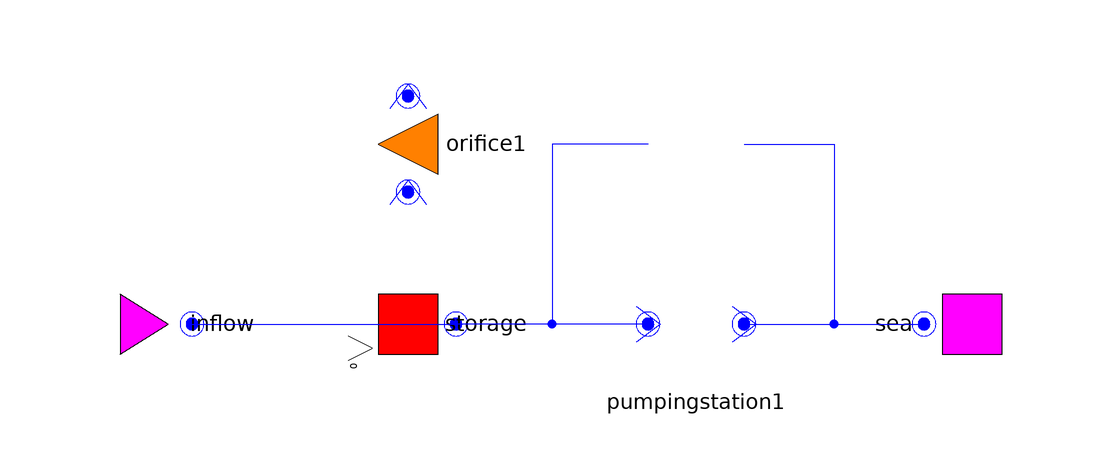

Above is the diagram view of the following Modelica model: its components placed by their Placement annotations and its connect equations drawn as lines.

model Example
  // Elements in model flow chart
  Deltares.ChannelFlow.Hydraulic.Storage.Linear storage(
    A = 149000,
    H_b = -1.0,
    HQ.H(min=-0.5, max=0.2),
    V(nominal=1E5)
  ) annotation(Placement(visible = true, transformation(origin = {-28, 10}, extent = {{-10, -10}, {10, 10}}, rotation = 90)));
  Deltares.ChannelFlow.Hydraulic.BoundaryConditions.Level sea annotation(Placement(visible = true, transformation(origin = {66, 10}, extent = {{-10, -10}, {10, 10}}, rotation = -90)));
  Deltares.ChannelFlow.Hydraulic.BoundaryConditions.Discharge inflow annotation(Placement(visible = true, transformation(origin = {-72, 10}, extent = {{-10, -10}, {10, 10}}, rotation = 90)));
  Deltares.ChannelFlow.Hydraulic.Structures.Orifice orifice1(dH_max=2, area=2.4) annotation(Placement(visible = true, transformation(origin = {-28, 40}, extent = {{-10, -10}, {10, 10}}, rotation = 90)));

  MyPumpingStation pumpingstation1 annotation(Placement(visible = true, transformation(origin = {20, 10}, extent = {{-10, -10}, {10, 10}}, rotation = 0)));

  // Input variables
  input Modelica.Units.SI.VolumeFlowRate Q_in(fixed = true);
  input Modelica.Units.SI.Position H_ext(fixed=true);
  input Real energy_price(fixed=true);

  // Control variables
  // NOTE: Because we cannot flag the pump's .Q or the orifice's Q as "input",
  // we need extra variables to do this. Format is expected to be the fully
  // specified name, with all dots replaced with underscores.
  input Modelica.Units.SI.VolumeFlowRate pumpingstation1_pump1_Q;
  input Modelica.Units.SI.VolumeFlowRate orifice1_Q;

  // Output variables
  output Modelica.Units.SI.Position storage_level;
  output Modelica.Units.SI.Position sea_level;
equation
  connect(pumpingstation1.HQUp, storage.HQ) annotation(Line(points = {{12, 10}, {-20, 10}}, color = {0, 0, 255}));
  connect(pumpingstation1.HQDown, sea.HQ) annotation(Line(points = {{28, 10}, {58, 10}}, color = {0, 0, 255}));
  connect(inflow.HQ, storage.HQ) annotation(Line(points = {{-64, 10}, {-20, 10}}, color = {0, 0, 255}));
  connect(orifice1.HQDown, sea.HQ) annotation(Line(points = {{28, 40}, {43, 40}, {43, 10}, {58, 10}}, color = {0, 0, 255}));
  connect(orifice1.HQUp, storage.HQ) annotation(Line(points = {{12, 40}, {-4, 40}, {-4, 10}, {-20, 10}}, color = {0, 0, 255}));
  // Mapping of variables
  inflow.Q = Q_in;
  sea.H = H_ext;
  pumpingstation1.pump1.Q = pumpingstation1_pump1_Q;
  orifice1.Q = orifice1_Q;
  storage_level = storage.HQ.H;
  sea_level = H_ext;
end Example;